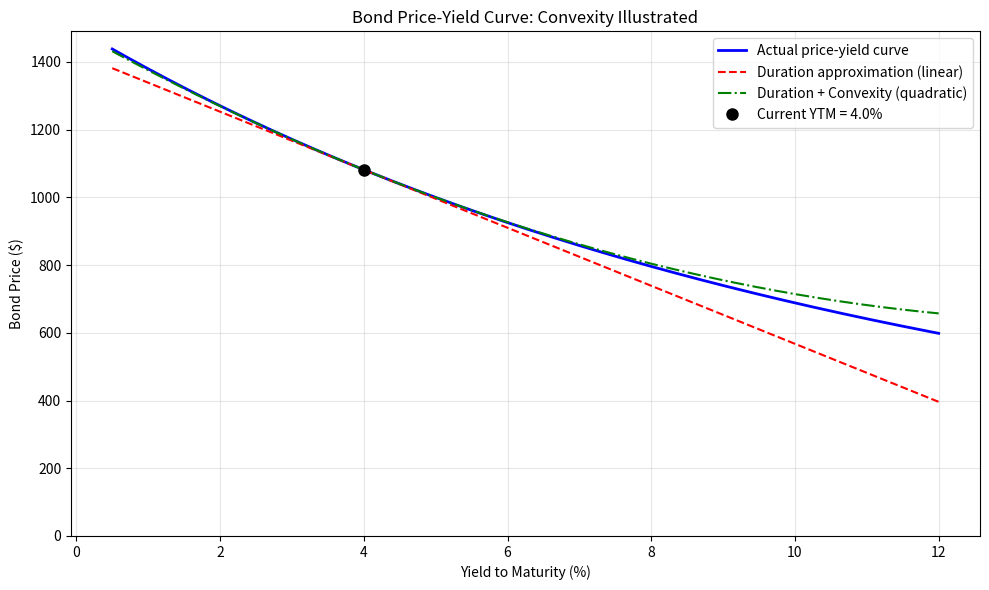

Recreate this plot in Python.
"""
Module 12: Bonds & Fixed Income
================================
Topics covered:
  - Coupon bond pricing from face value, coupon rate, YTM, maturity
  - Macaulay duration and modified duration
  - Convexity
  - Taylor approximation: actual vs duration vs duration+convexity estimate
  - Price-yield curve showing convexity
"""

import numpy as np
import matplotlib.pyplot as plt

# ---------------------------------------------------------------------------
# Helper functions
# ---------------------------------------------------------------------------

def bond_price(face, coupon_rate, ytm, maturity, freq=2):
    """
    Price a fixed-rate coupon bond.
    Parameters
    ----------
    face : float        – Par / face value
    coupon_rate : float  – Annual coupon rate (e.g. 0.05 for 5 %)
    ytm : float          – Yield to maturity (annual, e.g. 0.04)
    maturity : int       – Years to maturity
    freq : int           – Coupon payments per year (2 = semi-annual)
    """
    n_periods = maturity * freq
    coupon = face * coupon_rate / freq
    y = ytm / freq  # periodic yield
    # Present value of coupons + present value of face
    pv_coupons = coupon * (1 - (1 + y) ** (-n_periods)) / y if y != 0 else coupon * n_periods
    pv_face = face / (1 + y) ** n_periods
    return pv_coupons + pv_face


def macaulay_duration(face, coupon_rate, ytm, maturity, freq=2):
    """Macaulay duration in years."""
    n_periods = maturity * freq
    coupon = face * coupon_rate / freq
    y = ytm / freq
    price = bond_price(face, coupon_rate, ytm, maturity, freq)
    # Weighted time of each cash flow
    dur = 0.0
    for t in range(1, n_periods + 1):
        cf = coupon if t < n_periods else coupon + face
        dur += t * cf / (1 + y) ** t
    return dur / (freq * price)  # convert periods to years


def modified_duration(face, coupon_rate, ytm, maturity, freq=2):
    """Modified duration = Macaulay duration / (1 + y/freq)."""
    mac = macaulay_duration(face, coupon_rate, ytm, maturity, freq)
    return mac / (1 + ytm / freq)


def convexity(face, coupon_rate, ytm, maturity, freq=2):
    """Bond convexity (in years^2)."""
    n_periods = maturity * freq
    coupon = face * coupon_rate / freq
    y = ytm / freq
    price = bond_price(face, coupon_rate, ytm, maturity, freq)
    conv = 0.0
    for t in range(1, n_periods + 1):
        cf = coupon if t < n_periods else coupon + face
        conv += t * (t + 1) * cf / (1 + y) ** (t + 2)
    return conv / (freq ** 2 * price)


# ===========================================================================
print("=" * 70)
print("MODULE 12 : Bonds & Fixed Income")
print("=" * 70)

# ---------------------------------------------------------------------------
# 1. Price a coupon bond
# ---------------------------------------------------------------------------
print("\n--- 1. Bond Pricing ---")
FACE = 1000
COUPON_RATE = 0.05   # 5 % annual coupon
YTM = 0.04           # 4 % yield to maturity
MATURITY = 10        # 10-year bond
FREQ = 2             # semi-annual coupons

price = bond_price(FACE, COUPON_RATE, YTM, MATURITY, FREQ)
print(f"Face value      : ${FACE:,.0f}")
print(f"Coupon rate     : {COUPON_RATE:.2%}")
print(f"Yield to maturity: {YTM:.2%}")
print(f"Maturity        : {MATURITY} years  (semi-annual coupons)")
print(f"Bond price      : ${price:,.2f}")
print("  -> The bond trades at a PREMIUM because coupon rate > YTM.")

# ---------------------------------------------------------------------------
# 2. Duration
# ---------------------------------------------------------------------------
print("\n--- 2. Duration ---")
mac_dur = macaulay_duration(FACE, COUPON_RATE, YTM, MATURITY, FREQ)
mod_dur = modified_duration(FACE, COUPON_RATE, YTM, MATURITY, FREQ)
print(f"Macaulay duration : {mac_dur:.4f} years")
print(f"Modified duration : {mod_dur:.4f}")
print("  -> Modified duration tells us the approximate % price change")
print("     for a 1 % change in yield: dP/P ~ -D* x dy")

# ---------------------------------------------------------------------------
# 3. Convexity
# ---------------------------------------------------------------------------
print("\n--- 3. Convexity ---")
conv = convexity(FACE, COUPON_RATE, YTM, MATURITY, FREQ)
print(f"Convexity : {conv:.4f}")
print("  -> Convexity captures the curvature of the price-yield relationship.")
print("     Higher convexity is desirable: the bond gains more when rates")
print("     fall than it loses when rates rise (all else equal).")

# ---------------------------------------------------------------------------
# 4. Taylor approximation comparison
# ---------------------------------------------------------------------------
print("\n--- 4. Taylor Approximation: Duration vs Duration + Convexity ---")
print(f"{'dy (bps)':>10} {'Actual dP':>12} {'Duration est':>14} {'Dur+Conv est':>14} {'Dur err':>10} {'D+C err':>10}")
print("-" * 75)

dy_values = np.array([-200, -100, -50, -25, 25, 50, 100, 200]) / 10000  # in decimal

for dy in dy_values:
    new_price = bond_price(FACE, COUPON_RATE, YTM + dy, MATURITY, FREQ)
    actual_dp = new_price - price

    # First-order (duration only)
    dur_est = -mod_dur * dy * price

    # Second-order (duration + convexity)
    dur_conv_est = (-mod_dur * dy + 0.5 * conv * dy ** 2) * price

    dur_err = dur_est - actual_dp
    dc_err = dur_conv_est - actual_dp

    print(f"{dy*10000:>+10.0f} {actual_dp:>12.2f} {dur_est:>14.2f} {dur_conv_est:>14.2f} {dur_err:>10.2f} {dc_err:>10.2f}")

print("\n  -> Duration alone under-estimates price gains and over-estimates losses.")
print("     Adding convexity dramatically improves the approximation.")

# ---------------------------------------------------------------------------
# 5. Price-yield curve showing convexity
# ---------------------------------------------------------------------------
print("\n--- 5. Plotting price-yield curve ---")

yields = np.linspace(0.005, 0.12, 200)
prices = np.array([bond_price(FACE, COUPON_RATE, y, MATURITY, FREQ) for y in yields])

# Tangent line at current YTM (duration approximation)
tangent = price + (-mod_dur * price) * (yields - YTM)

# Duration + convexity parabola
parabola = price + (-mod_dur * (yields - YTM) + 0.5 * conv * (yields - YTM) ** 2) * price

fig, ax = plt.subplots(figsize=(10, 6))
ax.plot(yields * 100, prices, "b-", linewidth=2, label="Actual price-yield curve")
ax.plot(yields * 100, tangent, "r--", linewidth=1.5, label="Duration approximation (linear)")
ax.plot(yields * 100, parabola, "g-.", linewidth=1.5, label="Duration + Convexity (quadratic)")
ax.plot(YTM * 100, price, "ko", markersize=8, label=f"Current YTM = {YTM:.1%}")
ax.set_xlabel("Yield to Maturity (%)")
ax.set_ylabel("Bond Price ($)")
ax.set_title("Bond Price-Yield Curve: Convexity Illustrated")
ax.legend()
ax.set_ylim(bottom=0)
ax.grid(True, alpha=0.3)
plt.tight_layout()
plt.savefig("module_12_price_yield.png", dpi=150)
plt.show()

print("\nPlot saved as module_12_price_yield.png")
print("\n  KEY TAKEAWAYS")
print("  1. Bond price and yield move inversely.")
print("  2. The relationship is convex (curved), not linear.")
print("  3. Duration gives a first-order (linear) approximation.")
print("  4. Adding convexity gives a much better second-order estimate.")
print("  5. Positive convexity benefits bondholders: gains > losses for equal yield moves.")
print("=" * 70)
